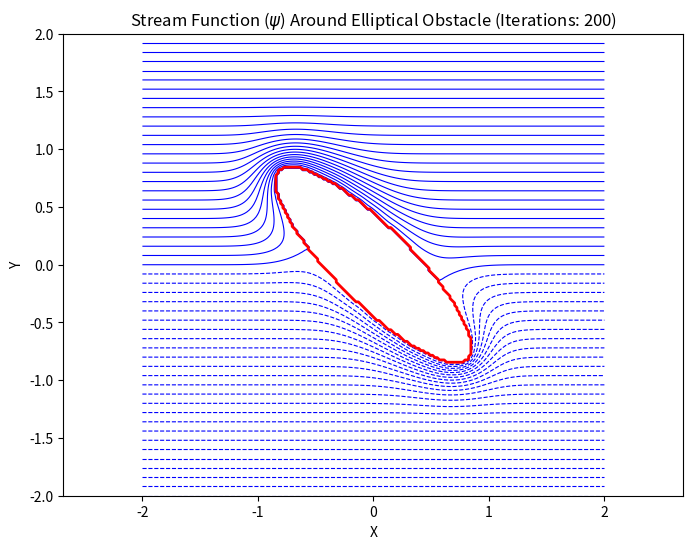

Write the Python code that produced this figure.
#!/usr/bin/env python
# coding: utf-8

# In[10]:


import numpy as np
import matplotlib.pyplot as plt

# --- 1. PARAMETERS ---
N = 200           # Grid points per dimension
U_flow = 1.0     # External velocity coefficient
MAX_ITER = 200   # Iteration count for speed

# --- 2. DOMAIN SETUP ---
# Grid spans from -2 to 2
L = 4.0
x = np.linspace(-L/2, L/2, N)
y = np.linspace(-L/2, L/2, N)
X, Y = np.meshgrid(x, y)

# --- 3. INITIALIZATION & BOUNDARY CONDITIONS (BCs) for v ($\psi$) ---

# Initialize the stream function v with the far-field solution: v = U*y
v = U_flow * Y
v_old = v.copy()

# The Obstacle Interior Mask: 1 for interior, 0 otherwise
# Points inside this mask will be FIXED to the obstacle BC (v=0).
OBSTACLE_MASK = (X**2 + Y**2 + 1.7 * X * Y) < 0.2

# ⚠️ Enforce the Obstacle BC (v = 0) on the mask points 
v_old[OBSTACLE_MASK] = 0.0
v[OBSTACLE_MASK] = 0.0 # Also set in the working array

# The outer boundary points (i=0, N-1, j=0, N-1) retain their v = U*y value, 
# enforcing the far-field flow.

# --- 4. JACOBI ITERATION LOOP ---
for k in range(MAX_ITER):
    # Only iterate over interior grid points (1 to N-2)
    for i in range(1, N - 1):
        for j in range(1, N - 1):
            
            # Check if the point is OUTSIDE the obstacle (where the PDE holds)
            if not OBSTACLE_MASK[i, j]:
                
                # FDM: v_new is the average of the four neighbors from v_old
                v[i, j] = 0.25 * (v_old[i + 1, j] + v_old[i - 1, j] + 
                                  v_old[i, j + 1] + v_old[i, j - 1])
            # If the point IS inside the mask, we skip it. 
            # It retains the value v[i, j] = 0.0, enforcing the streamline BC.
    
    # Update the old array for the next iteration step
    v_old = v.copy()


# --- 5. VISUALIZATION ---

plt.figure(figsize=(8, 6))

# Plot streamlines (lines of constant v)
# Use a high number of levels to clearly see the flow bending
contour = plt.contour(X, Y, v, 50, colors='blue', linewidths=0.8) 

# Highlight the obstacle boundary
obstacle_boundary = plt.contour(X, Y, OBSTACLE_MASK, levels=[0.5], colors='red', linewidths=2)

plt.title(f'Stream Function ($\psi$) Around Elliptical Obstacle (Iterations: {MAX_ITER})')
plt.xlabel('X')
plt.ylabel('Y')
plt.axis('equal')
plt.savefig("02_ellipse_streamfunction.pdf")


# In[ ]:
